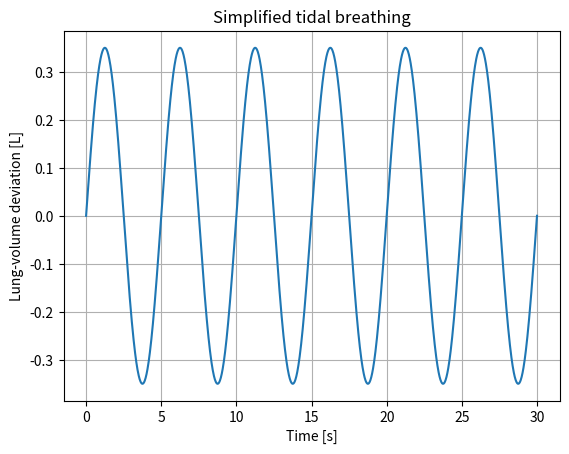
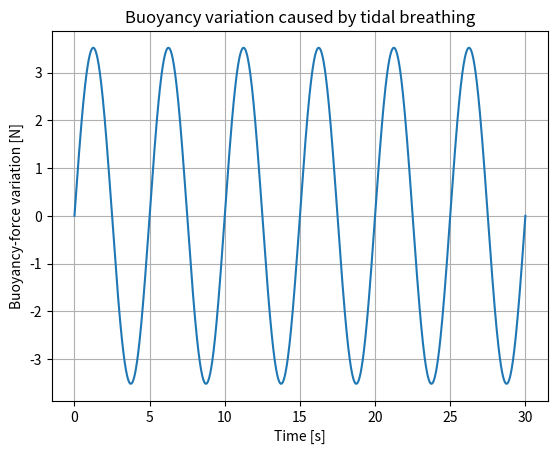
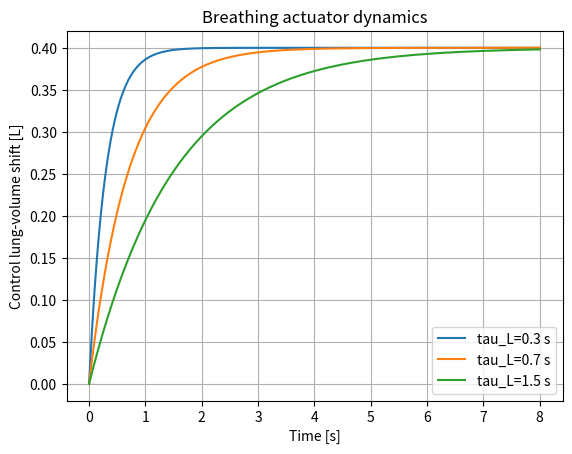
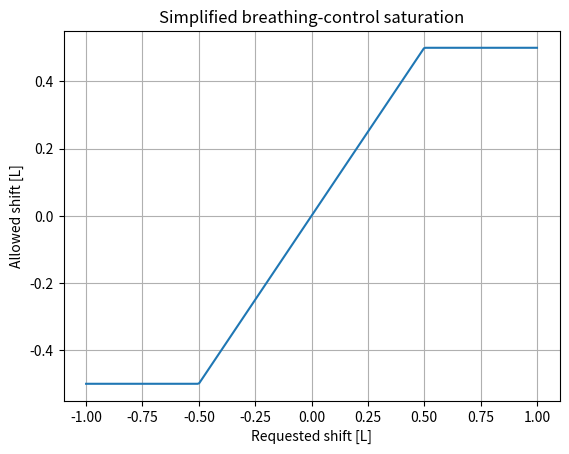
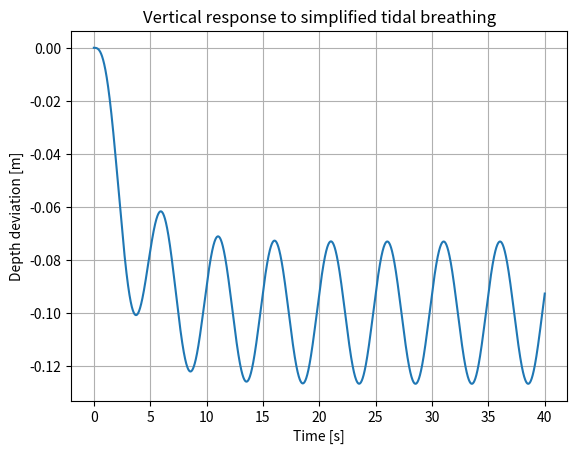
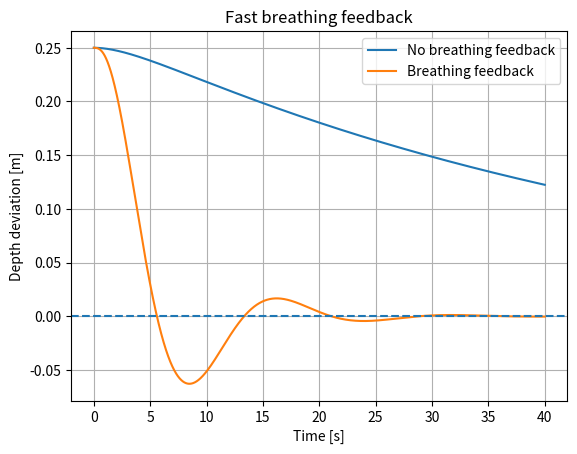
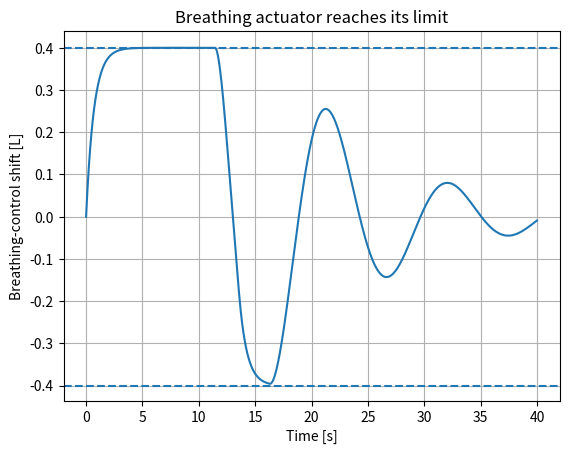
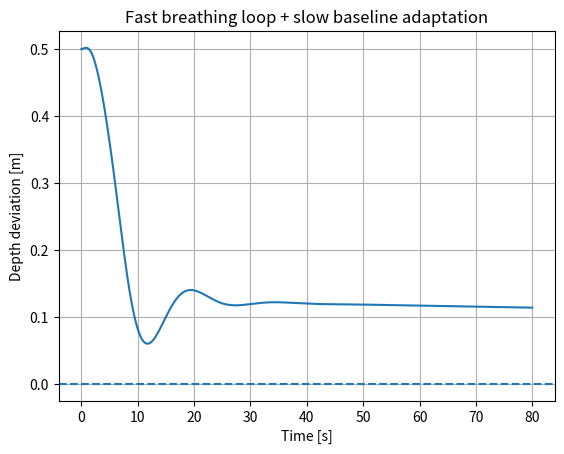
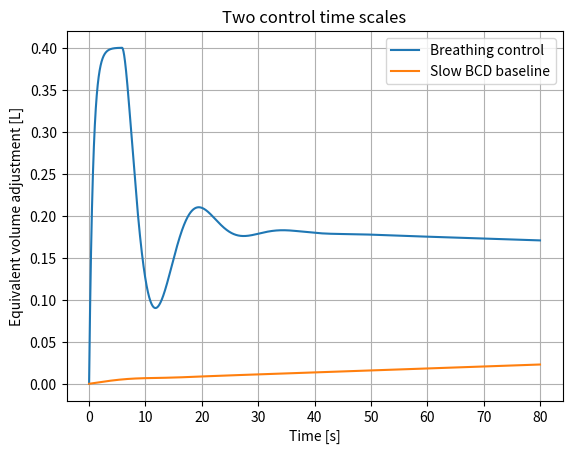

Write Python code to recreate these figures, in order.
import numpy as np
import matplotlib.pyplot as plt

rho = 1025.0
g = 9.80665

for litres in [0.1, 0.25, 0.5, 1.0]:
    dV = litres/1000
    dF = rho*g*dV
    print(f"{litres:4.2f} L -> {dF:5.2f} N")

A_T = 0.35/1000
f_b = 0.20
omega_b = 2*np.pi*f_b

t = np.linspace(0, 30, 1500)
V_tidal = A_T*np.sin(omega_b*t)

plt.plot(t, 1000*V_tidal)
plt.xlabel("Time [s]")
plt.ylabel("Lung-volume deviation [L]")
plt.title("Simplified tidal breathing")
plt.grid(True)
plt.show()

F_tidal = rho*g*V_tidal

plt.plot(t, F_tidal)
plt.xlabel("Time [s]")
plt.ylabel("Buoyancy-force variation [N]")
plt.title("Buoyancy variation caused by tidal breathing")
plt.grid(True)
plt.show()

def simulate_lung_actuator(V_cmd_litres=0.4, tau_L=0.7, duration=8, dt=0.005):
    t = np.arange(0, duration+dt, dt)
    V = np.zeros_like(t)
    Vcmd = V_cmd_litres/1000

    for k in range(len(t)-1):
        dV = (Vcmd - V[k])/tau_L
        V[k+1] = V[k] + dV*dt

    return t, V

for tau_L in [0.3, 0.7, 1.5]:
    tt, VV = simulate_lung_actuator(tau_L=tau_L)
    plt.plot(tt, 1000*VV, label=f"tau_L={tau_L} s")

plt.xlabel("Time [s]")
plt.ylabel("Control lung-volume shift [L]")
plt.title("Breathing actuator dynamics")
plt.grid(True)
plt.legend()
plt.show()

Vmax = 0.5/1000

commands_L = np.linspace(-1.0, 1.0, 300)
commands = commands_L/1000
realized = np.clip(commands, -Vmax, Vmax)

plt.plot(commands_L, 1000*realized)
plt.xlabel("Requested shift [L]")
plt.ylabel("Allowed shift [L]")
plt.title("Simplified breathing-control saturation")
plt.grid(True)
plt.show()

def simulate_vertical(
    duration=40.0,
    dt=0.005,
    alpha=0.08,
    c=0.35,
    tidal_amp_L=0.35,
    tidal_freq=0.20,
    Kz=0.0,
    Kv=0.0,
    tau_L=0.7,
    Vmax_L=0.5,
    z0=0.0,
    v0=0.0
):
    t = np.arange(0, duration+dt, dt)
    z = np.zeros_like(t)
    v = np.zeros_like(t)
    Vc = np.zeros_like(t)
    Vtidal = np.zeros_like(t)
    Vcmd_hist = np.zeros_like(t)

    z[0] = z0
    v[0] = v0

    kL = rho*g/80.0  # illustrative 80 kg diver; acceleration per m^3

    for k in range(len(t)-1):
        Vtidal[k] = (tidal_amp_L/1000)*np.sin(2*np.pi*tidal_freq*t[k])

        # Fast breathing controller:
        # deeper than target -> positive lung-volume shift
        # upward velocity positive -> reduce additional buoyancy
        Vcmd = Kz*z[k] - Kv*v[k]
        Vcmd = np.clip(Vcmd, -Vmax_L/1000, Vmax_L/1000)
        Vcmd_hist[k] = Vcmd

        dVc = (Vcmd - Vc[k])/tau_L
        Vc[k+1] = Vc[k] + dVc*dt

        dv = alpha**2*z[k] - c*v[k] + kL*(Vc[k] + Vtidal[k])
        v[k+1] = v[k] + dv*dt
        z[k+1] = z[k] - v[k+1]*dt

    Vtidal[-1] = (tidal_amp_L/1000)*np.sin(2*np.pi*tidal_freq*t[-1])
    Vcmd_hist[-1] = Vcmd_hist[-2]

    return t, z, v, Vc, Vtidal, Vcmd_hist

tt, z, v, Vc, Vtidal, Vcmd = simulate_vertical(alpha=0.0)

plt.plot(tt, z)
plt.xlabel("Time [s]")
plt.ylabel("Depth deviation [m]")
plt.title("Vertical response to simplified tidal breathing")
plt.grid(True)
plt.show()

tt1, z1, v1, Vc1, Vt1, cmd1 = simulate_vertical(
    alpha=0.08,
    tidal_amp_L=0.0,
    z0=0.25,
    Kz=0.0,
    Kv=0.0
)

tt2, z2, v2, Vc2, Vt2, cmd2 = simulate_vertical(
    alpha=0.08,
    tidal_amp_L=0.0,
    z0=0.25,
    Kz=0.0015,
    Kv=0.0010
)

plt.plot(tt1, z1, label="No breathing feedback")
plt.plot(tt2, z2, label="Breathing feedback")
plt.axhline(0, linestyle="--")
plt.xlabel("Time [s]")
plt.ylabel("Depth deviation [m]")
plt.title("Fast breathing feedback")
plt.grid(True)
plt.legend()
plt.show()

tt, z, v, Vc, Vt, cmd = simulate_vertical(
    alpha=0.08,
    tidal_amp_L=0.0,
    z0=1.5,
    Kz=0.003,
    Kv=0.001,
    Vmax_L=0.4
)

plt.plot(tt, 1000*Vc)
plt.axhline(0.4, linestyle="--")
plt.axhline(-0.4, linestyle="--")
plt.xlabel("Time [s]")
plt.ylabel("Breathing-control shift [L]")
plt.title("Breathing actuator reaches its limit")
plt.grid(True)
plt.show()

def simulate_two_loop(
    duration=80,
    dt=0.01,
    z0=0.5,
    alpha=0.08,
    c=0.35,
    Kz=0.0015,
    Kv=0.0010,
    KB=2e-6,
    tau_L=0.7,
    Vmax_L=0.4,
    persistent_bias=-0.025
):
    t = np.arange(0, duration+dt, dt)

    z = np.zeros_like(t)
    v = np.zeros_like(t)
    VL = np.zeros_like(t)
    VB = np.zeros_like(t)

    z[0] = z0
    kL = rho*g/80.0

    for k in range(len(t)-1):
        VL_cmd = Kz*z[k] - Kv*v[k]
        VL_cmd = np.clip(VL_cmd, -Vmax_L/1000, Vmax_L/1000)

        VL[k+1] = VL[k] + ((VL_cmd - VL[k])/tau_L)*dt

        # slow baseline adaptation
        VB[k+1] = VB[k] + KB*z[k]*dt

        dv = (
            alpha**2*z[k]
            - c*v[k]
            + kL*(VL[k] + VB[k])
            + persistent_bias
        )

        v[k+1] = v[k] + dv*dt
        z[k+1] = z[k] - v[k+1]*dt

    return t, z, v, VL, VB

tt, z, v, VL, VB = simulate_two_loop()

plt.plot(tt, z)
plt.axhline(0, linestyle="--")
plt.xlabel("Time [s]")
plt.ylabel("Depth deviation [m]")
plt.title("Fast breathing loop + slow baseline adaptation")
plt.grid(True)
plt.show()

plt.plot(tt, 1000*VL, label="Breathing control")
plt.plot(tt, 1000*VB, label="Slow BCD baseline")
plt.xlabel("Time [s]")
plt.ylabel("Equivalent volume adjustment [L]")
plt.title("Two control time scales")
plt.grid(True)
plt.legend()
plt.show()

# Your code here

# Your code here

# Your code here

# Your code here

# Your code here

# Your code here
